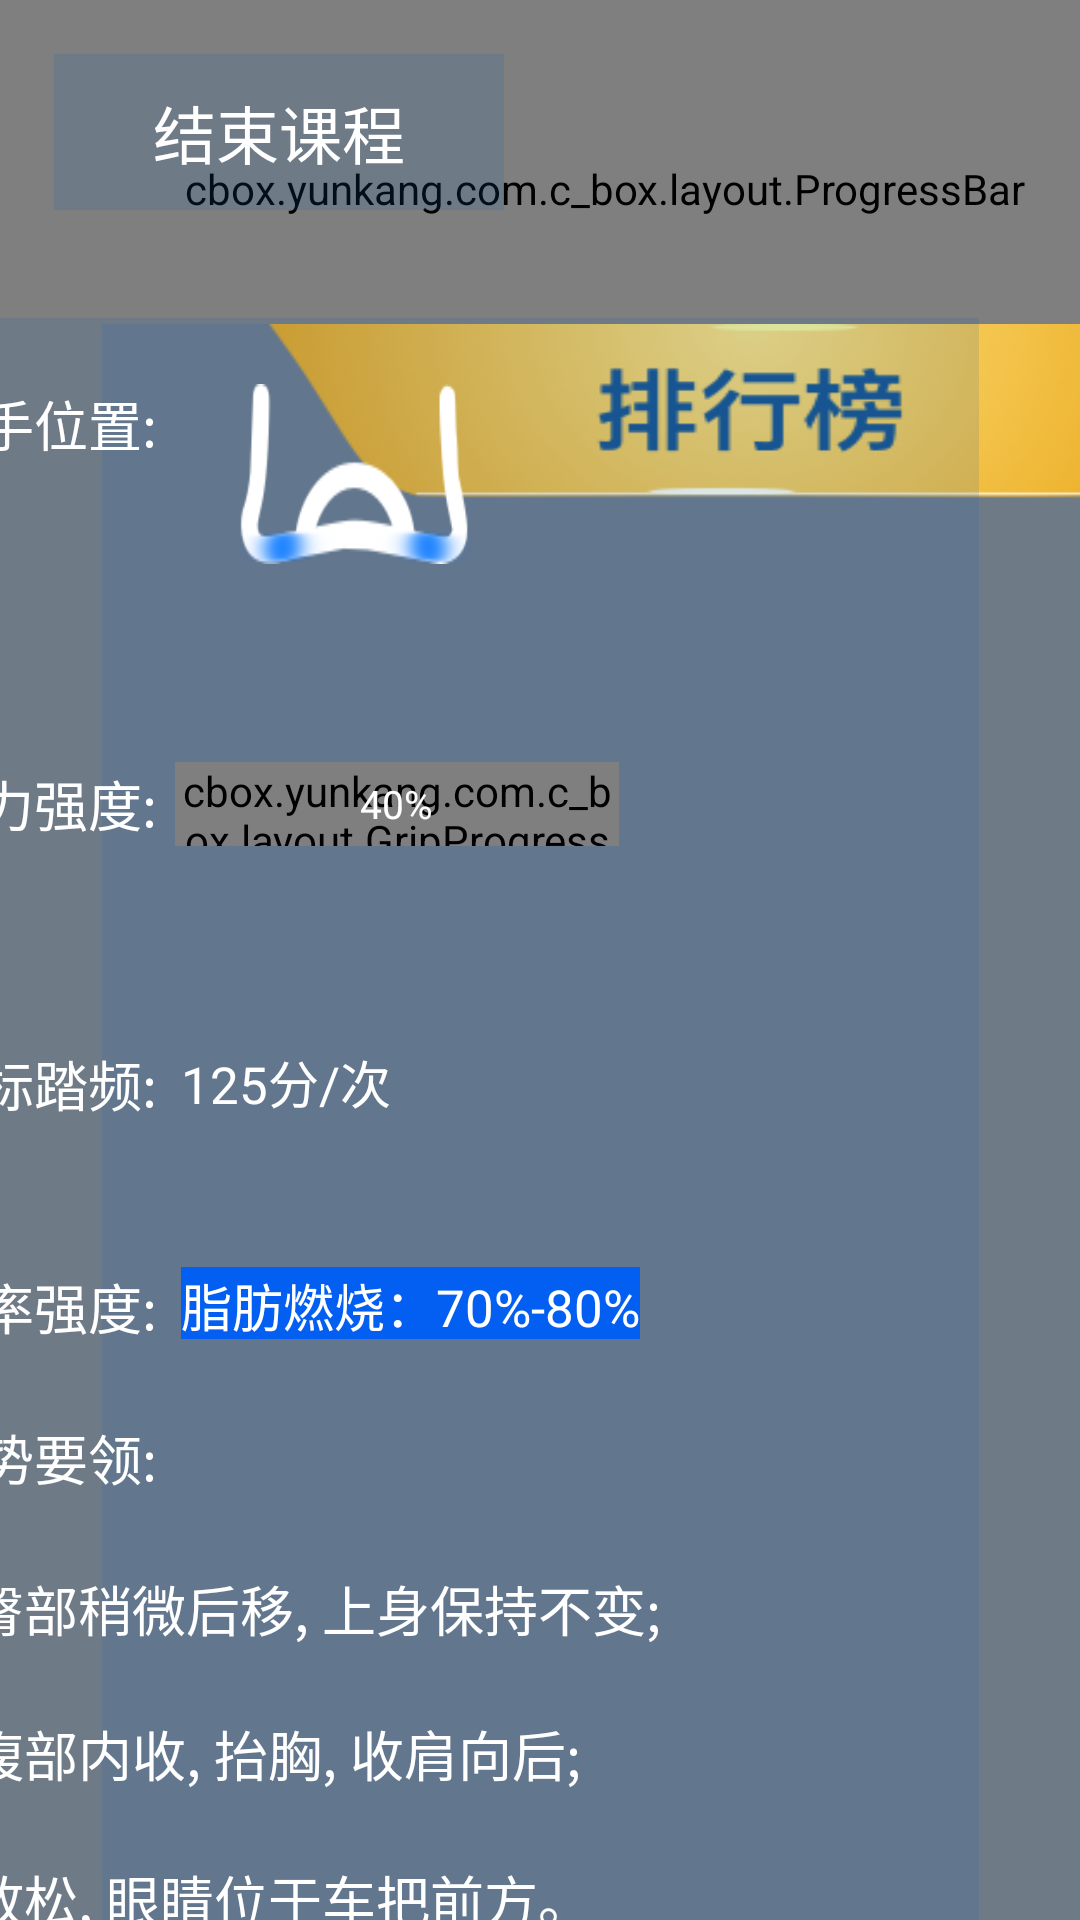

Layout XML and referenced resources for this Android screen:
<!-- AndroidManifest.xml: activity theme CommonViewStyle -->
<!-- res/layout/fragment_physical.xml -->
<?xml version="1.0" encoding="utf-8"?>
<android.support.constraint.ConstraintLayout
    xmlns:android="http://schemas.android.com/apk/res/android"
    xmlns:app = "http://schemas.android.com/apk/res-auto"
    android:background="@drawable/base"
    android:layout_width="match_parent"
    android:layout_height="match_parent">

    <VideoView
        android:id="@+id/videoPlay"
        app:layout_constraintLeft_toLeftOf="parent"
        app:layout_constraintTop_toTopOf="parent"
        app:layout_constraintRight_toRightOf="parent"
        app:layout_constraintBottom_toBottomOf="parent"
        android:layout_width="match_parent"
        android:layout_height="match_parent"/>

    <android.support.v7.widget.RecyclerView
        android:id="@+id/recyclerView"
        app:layout_constraintBottom_toBottomOf="parent"
        app:layout_constraintLeft_toLeftOf="parent"
        app:layout_constraintRight_toRightOf="parent"
        android:layout_width="match_parent"
        android:layout_height="wrap_content">
    </android.support.v7.widget.RecyclerView>

    <include
        android:id="@+id/ranking_layout"
        android:layout_width="442dp"
        android:layout_height="680dp"
        android:layout_marginLeft="34dp"
        app:layout_constraintTop_toBottomOf="@+id/progressBar"
        app:layout_constraintLeft_toLeftOf="parent"
        android:layout_marginTop="24dp"
        layout="@layout/ranking_layout"/>

    <cbox.yunkang.com.c_box.layout.ProgressBar
        android:id="@+id/progressBar"
        app:layout_constraintTop_toTopOf="parent"
        app:layout_constraintLeft_toLeftOf="parent"
        app:layout_constraintRight_toRightOf="parent"
        android:layout_marginTop="42dp"
        android:layout_marginLeft="42dp"
        android:layout_width  = "950dp"
        android:layout_height = "42dp"/>

    <include
        android:layout_marginTop="22dp"
        app:layout_constraintTop_toBottomOf="@+id/progressBar"
        app:layout_constraintLeft_toRightOf="@+id/ranking_layout"
        android:layout_marginLeft="42dp"
        android:layout_width="336dp"
        android:layout_height="52dp"
        layout="@layout/ranking_adjust_layout"/>

    <include
        android:id="@+id/physical_details"
        app:layout_constraintTop_toBottomOf="@+id/progressBar"
        app:layout_constraintRight_toRightOf="parent"
        android:layout_width="366dp"
        android:layout_marginRight="34dp"
        android:layout_marginTop="22dp"
        android:layout_height="612dp"
        layout="@layout/ranking_detail_layout"/>

    <TextView
        android:id="@+id/physical_schedule"
        android:layout_marginTop="22dp"
        android:layout_marginRight="35dp"
        android:textStyle="bold"
        android:text="03:20"
        android:textColor="@color/white"
        android:gravity="center"
        android:textSize="62sp"
        android:background="@drawable/ranking_gradient"
        app:layout_constraintTop_toBottomOf="@+id/progressBar"
        app:layout_constraintRight_toLeftOf="@+id/physical_details"
        android:layout_width="188dp"
        android:layout_height="92dp"/>

    <TextView
        android:id="@+id/finish_course"
        app:layout_constraintTop_toTopOf="parent"
        android:layout_marginLeft="18dp"
        app:layout_constraintLeft_toLeftOf="parent"
        android:layout_marginTop="18dp"
        android:text="@string/finish_course"
        android:textSize="21sp"
        android:textColor="@color/white"
        android:gravity="center"
        android:background="@color/ranking_detail_bg"
        android:layout_width="150dp"
        android:layout_height="52dp"/>

</android.support.constraint.ConstraintLayout>
<!-- res/layout/ranking_layout.xml (included above) -->
<?xml version="1.0" encoding="utf-8"?>
<android.support.constraint.ConstraintLayout
    xmlns:android="http://schemas.android.com/apk/res/android"
    xmlns:app="http://schemas.android.com/apk/res-auto"
    android:background="@drawable/ranking"
    android:layout_width="match_parent"
    android:layout_height="match_parent">

    <TextView
        android:id="@+id/placeholder"
        android:layout_width="match_parent"
        android:layout_height="48dp"/>

    <android.support.v7.widget.RecyclerView
        android:id="@+id/ranking_rc"
        android:layout_marginTop="24dp"
        app:layout_constraintLeft_toLeftOf="parent"
        app:layout_constraintRight_toRightOf="parent"
        app:layout_constraintTop_toBottomOf="@+id/placeholder"
        android:layout_width="match_parent"
        android:layout_height="wrap_content">
    </android.support.v7.widget.RecyclerView>


</android.support.constraint.ConstraintLayout>
<!-- res/layout/ranking_adjust_layout.xml (included above) -->
<?xml version="1.0" encoding="utf-8"?>
<android.support.constraint.ConstraintLayout
    xmlns:android="http://schemas.android.com/apk/res/android"
    xmlns:app="http://schemas.android.com/apk/res-auto"
    android:background="@drawable/ranking_gradient"
    app:layout_constraintLeft_toLeftOf="parent"
    app:layout_constraintTop_toTopOf="parent"
    app:layout_constraintRight_toRightOf="parent"
    app:layout_constraintBottom_toBottomOf="parent"
    android:layout_width="match_parent"
    android:layout_height="match_parent">

    <TextView
        android:id="@+id/title"
        android:layout_width="wrap_content"
        android:layout_height="wrap_content"
        android:layout_marginLeft="16dp"
        android:gravity="center_vertical"
        android:text="热身调整"
        android:textColor="#ffffffff"
        android:textSize="21sp"
        app:layout_constraintBottom_toBottomOf="parent"
        app:layout_constraintLeft_toLeftOf="parent"
        app:layout_constraintTop_toTopOf="parent"/>

    <TextView
        android:id="@+id/nextAction"
        android:layout_width="wrap_content"
        android:layout_height="wrap_content"
        android:layout_marginLeft="21dp"
        android:gravity="center_vertical"
        android:text="Next：集合骑行"
        android:textColor="#ffffffff"
        android:textSize="17sp"
        app:layout_constraintBottom_toBottomOf="parent"
        app:layout_constraintLeft_toRightOf="@+id/title"
        app:layout_constraintTop_toTopOf="parent"/>


</android.support.constraint.ConstraintLayout>
<!-- res/layout/ranking_detail_layout.xml (included above) -->
<?xml version="1.0" encoding="utf-8"?>
<android.support.constraint.ConstraintLayout
    xmlns:android="http://schemas.android.com/apk/res/android"
    xmlns:app="http://schemas.android.com/apk/res-auto"
    android:background="@color/ranking_detail_bg"
    android:layout_width="match_parent"
    android:layout_height="match_parent">

    <TextView
        app:layout_constraintLeft_toLeftOf="parent"
        app:layout_constraintTop_toTopOf="parent"
        android:id="@+id/grip_text"
        android:layout_marginLeft="15dp"
        android:layout_marginTop="22dp"
        android:textColor="@color/white"
        android:text="@string/ranking_grip"
        android:textSize="18sp"
        android:layout_width="wrap_content"
        android:layout_height="wrap_content"/>
    
    <ImageView
        android:id="@+id/grip_img"
        app:layout_constraintLeft_toRightOf="@+id/grip_text"
        app:layout_constraintTop_toTopOf="parent"
        android:background="@drawable/grip_three"
        android:layout_marginTop="22dp"
        android:layout_marginLeft="24dp"
        android:layout_width="84dp"
        android:layout_height="60dp"/>

    <RelativeLayout
        android:id="@+id/placeholder_detail"
        app:layout_constraintTop_toBottomOf="@+id/grip_img"
        android:layout_marginTop="56dp"
        app:layout_constraintLeft_toLeftOf="parent"
        android:layout_marginLeft="15dp"
        android:layout_width="wrap_content"
        android:layout_height="48dp">

        <TextView
            android:id="@+id/progress_text"
            android:text="@string/ranking_opposition"
            android:textColor="@color/white"
            android:textSize="18sp"
            android:layout_centerVertical="true"
            android:layout_width="wrap_content"
            android:layout_height="wrap_content"/>

        <FrameLayout
            android:layout_toRightOf="@+id/progress_text"
            android:layout_marginLeft="6dp"
            android:layout_centerVertical="true"
            android:layout_width="wrap_content"
            android:layout_height="wrap_content">

            <cbox.yunkang.com.c_box.layout.GripProgressView
                android:id="@+id/gripProgress"
                android:layout_gravity="center"
                app:batteryColor="@color/ranking_grip_bg"
                app:batteryPower="0"
                app:batteryOrientation="horizontal"
                android:layout_width="148dp"
                android:layout_height="28dp"/>

            <TextView
                android:id="@+id/percent"
                android:text="40%"
                android:textColor="@color/white"
                android:layout_gravity="center"
                android:textSize="13sp"
                android:layout_width="wrap_content"
                android:layout_height="wrap_content"/>

        </FrameLayout>

    </RelativeLayout>

    <TextView
        android:id="@+id/target_frequency"
        android:text="@string/ranking_target_frequency"
        android:layout_marginLeft="15dp"
        android:textSize="18sp"
        android:textColor="@color/white"
        app:layout_constraintLeft_toLeftOf="parent"
        app:layout_constraintTop_toBottomOf="@+id/placeholder_detail"
        android:layout_marginTop="56dp"
        android:layout_width="wrap_content"
        android:layout_height="wrap_content"/>

    <TextView
        android:id="@+id/target_count"
        android:textSize="17sp"
        android:textColor="@color/white"
        android:text="125分/次"
        android:layout_marginTop="56dp"
        android:layout_marginLeft="8dp"
        app:layout_constraintTop_toBottomOf="@+id/placeholder_detail"
        app:layout_constraintLeft_toRightOf="@+id/target_frequency"
        android:layout_width="wrap_content"
        android:layout_height="wrap_content"/>

    <TextView
        android:id="@+id/target_heartRate"
        android:text="@string/ranking_heart_rate"
        android:layout_marginLeft="15dp"
        android:textSize="18sp"
        android:textColor="@color/white"
        app:layout_constraintLeft_toLeftOf="parent"
        app:layout_constraintTop_toBottomOf="@+id/target_frequency"
        android:layout_marginTop="48dp"
        android:layout_width="wrap_content"
        android:layout_height="wrap_content"/>

    <TextView
        android:id="@+id/target_heart"
        app:layout_constraintTop_toBottomOf="@+id/target_frequency"
        android:layout_marginTop="48dp"
        app:layout_constraintLeft_toRightOf="@+id/target_heartRate"
        android:background="@color/ranking_heart_rate"
        android:layout_marginLeft="8dp"
        android:layout_width="wrap_content"
        android:layout_height="24dp"
        android:textAlignment="center"
        android:text="脂肪燃烧：70%-80%"
        android:textColor="@color/white"
        android:textSize="17sp"/>

    <TextView
        android:id="@+id/target_gesture"
        android:text="@string/ranking_gesture"
        android:layout_marginLeft="15dp"
        android:textSize="18sp"
        android:textColor="@color/white"
        app:layout_constraintLeft_toLeftOf="parent"
        app:layout_constraintTop_toBottomOf="@+id/target_heartRate"
        android:layout_marginTop="24dp"
        android:layout_width="wrap_content"
        android:layout_height="wrap_content"/>

    <TextView
        android:id="@+id/target_action_step"
        android:text="@string/ranking_action_step"
        android:layout_marginLeft="15dp"
        android:textSize="18sp"
        android:textColor="@color/white"
        android:singleLine="false"
        android:lineSpacingExtra="22dp"
        app:layout_constraintLeft_toLeftOf="parent"
        app:layout_constraintTop_toBottomOf="@+id/target_gesture"
        android:layout_marginTop="24dp"
        android:layout_width="wrap_content"
        android:layout_height="wrap_content"/>

</android.support.constraint.ConstraintLayout>
<!-- resources referenced by this layout -->
<resources>
  <color name="ranking_detail_bg">#26175EB5</color>
  <color name="ranking_grip_bg">#33025FF1</color>
  <color name="ranking_heart_rate">#025FF1</color>
  <color name="white">#ffffff</color>
  <!-- drawable grip_three: png bitmap (drawable-xxhdpi, 4834 bytes) -->
  <!-- drawable ranking: png bitmap (drawable-xxhdpi, 41580 bytes) -->
  <!-- drawable ranking_gradient (drawable) -->
  <?xml version="1.0" encoding="utf-8"?>
  <shape xmlns:android="http://schemas.android.com/apk/res/android"
      android:shape="rectangle">
          <gradient android:type="linear"
                    android:useLevel="true"
                    android:startColor="#ff175eb5"
                    android:endColor="#66053d80"
                    android:angle="135" />
  </shape>
  <string name="finish_course">结束课程</string>
  <string name="ranking_action_step">1.臀部稍微后移, 上身保持不变;\n2.腹部内收, 抬胸, 收肩向后;\n3.放松, 眼睛位于车把前方。
      </string>
  <string name="ranking_gesture">姿势要领:</string>
  <string name="ranking_grip">把手位置:</string>
  <string name="ranking_heart_rate">心率强度:</string>
  <string name="ranking_opposition">阻力强度:</string>
  <string name="ranking_target_frequency">目标踏频:</string>
  <style name="CommonViewStyle" parent="@style/Theme.AppCompat.DayNight.NoActionBar">
          <item name="windowActionBar">false</item>
          <item name="windowNoTitle">true</item>
      </style>
</resources>
